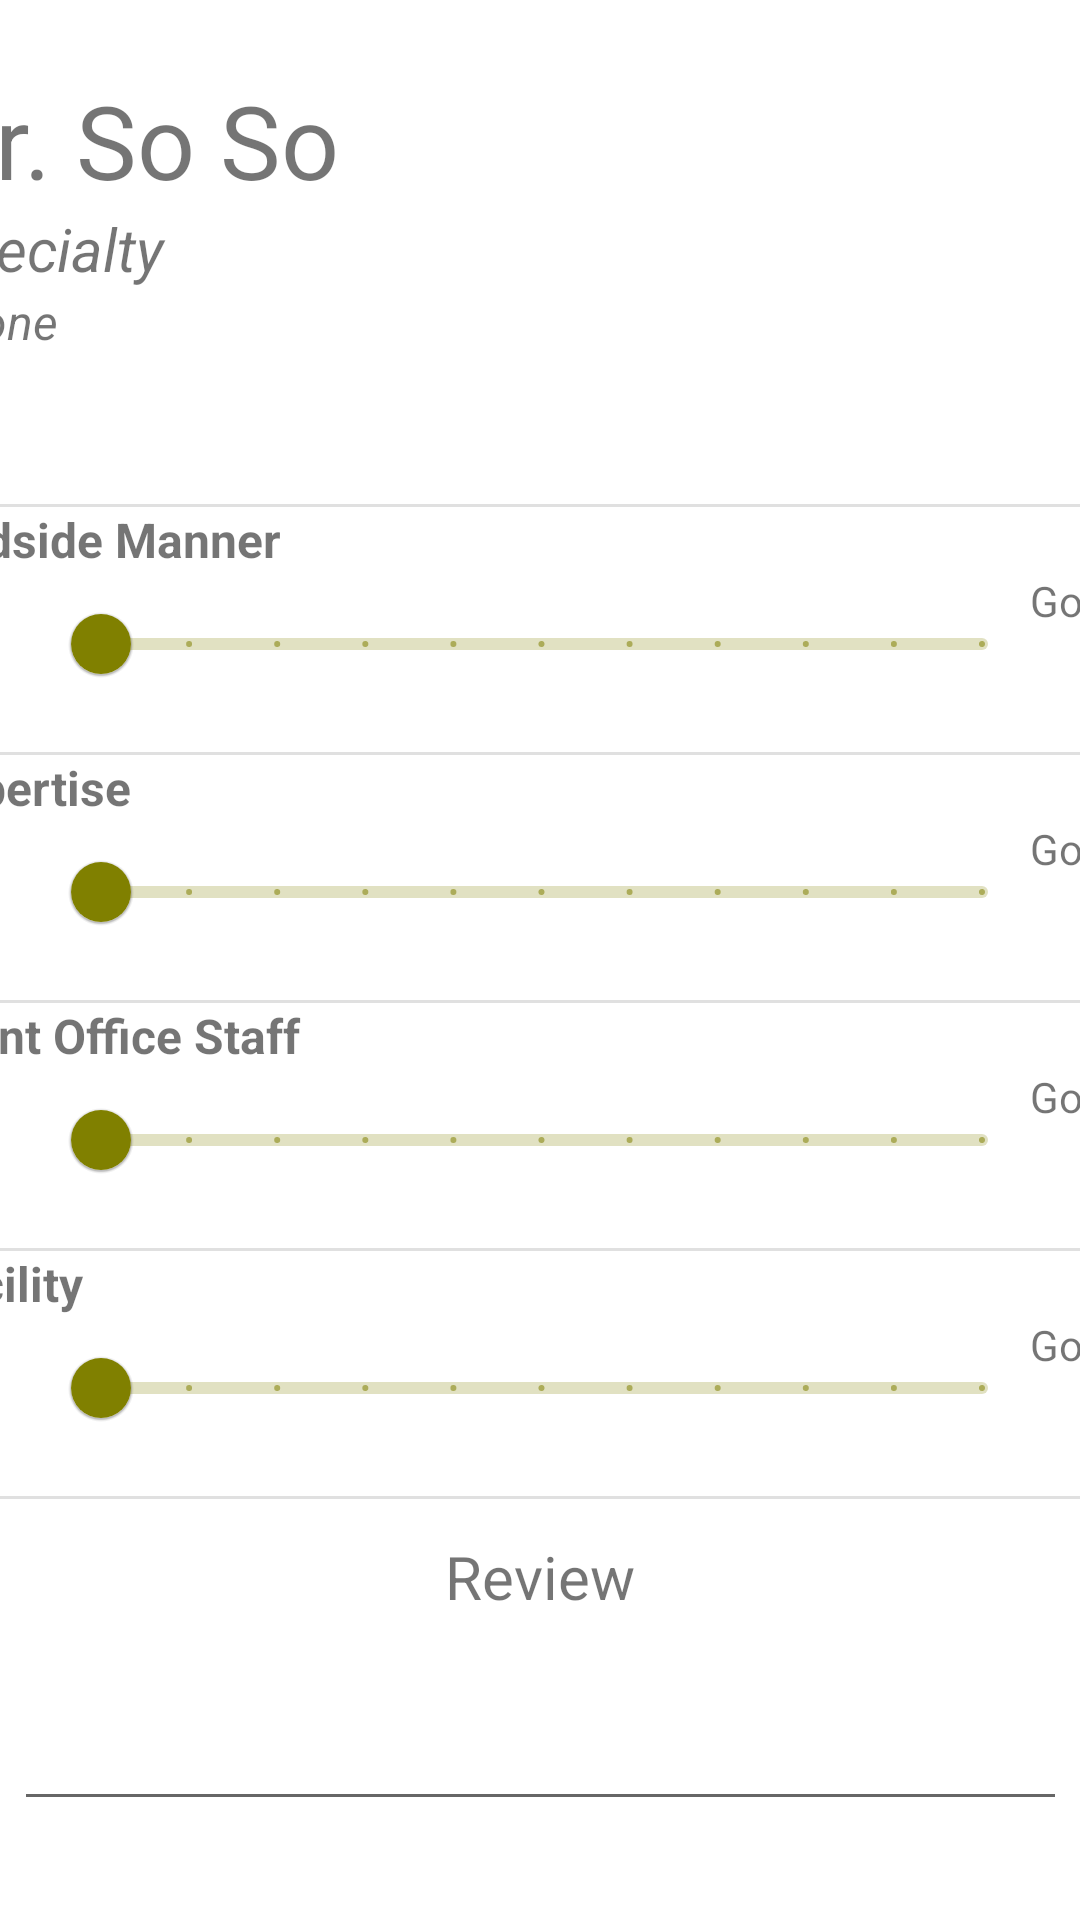

Layout XML and referenced resources for this Android screen:
<!-- AndroidManifest.xml: application theme Theme.ReferMe -->
<!-- res/layout/fragment_single_review.xml -->
<?xml version="1.0" encoding="utf-8"?>
<androidx.constraintlayout.widget.ConstraintLayout xmlns:android="http://schemas.android.com/apk/res/android"
    xmlns:app="http://schemas.android.com/apk/res-auto"
    xmlns:tools="http://schemas.android.com/tools"
    android:id="@+id/main"
    android:layout_width="match_parent"
    android:layout_height="match_parent"
    tools:context=".fragments.SingleReviewFragment">

    <LinearLayout
        android:id="@+id/linearLayout"
        android:layout_width="409dp"
        android:layout_height="488dp"
        android:layout_marginStart="1dp"
        android:layout_marginTop="24dp"
        android:layout_marginEnd="1dp"
        android:orientation="vertical"
        app:layout_constraintEnd_toEndOf="parent"
        app:layout_constraintStart_toStartOf="parent"
        app:layout_constraintTop_toTopOf="parent">

        <LinearLayout
            android:layout_width="match_parent"
            android:layout_height="144dp"
            android:divider="?attr/dividerHorizontal"
            android:orientation="horizontal">

            <ImageView
                android:id="@+id/imageView2"
                android:layout_width="wrap_content"
                android:layout_height="wrap_content"
                android:layout_weight="1"
                tools:src="@tools:sample/avatars" />

            <Space
                android:layout_width="wrap_content"
                android:layout_height="wrap_content"
                android:layout_weight="1" />

            <LinearLayout
                android:layout_width="match_parent"
                android:layout_height="match_parent"
                android:layout_weight="10"
                android:orientation="vertical">

                <TextView
                    android:id="@+id/name"
                    android:layout_width="match_parent"
                    android:layout_height="wrap_content"
                    android:text="Dr. So So "
                    android:textSize="34sp" />

                <TextView
                    android:id="@+id/specialty"
                    android:layout_width="match_parent"
                    android:layout_height="wrap_content"
                    android:text="Specialty"
                    android:textSize="20sp"
                    android:textStyle="italic" />

                <TextView
                    android:id="@+id/contact"
                    android:layout_width="match_parent"
                    android:layout_height="wrap_content"
                    android:text="phone"
                    android:textSize="16sp"
                    android:textStyle="italic" />
            </LinearLayout>
        </LinearLayout>

        <View
            android:id="@+id/divider2"
            android:layout_width="match_parent"
            android:layout_height="1dp"
            android:background="?android:attr/listDivider" />

        <TextView
            android:id="@+id/bedLabel"
            android:layout_width="match_parent"
            android:layout_height="wrap_content"
            android:text="@string/bed_label"
            android:textSize="16sp"
            android:textStyle="bold" />

        <LinearLayout
            android:layout_width="match_parent"
            android:layout_height="60dp"
            android:orientation="horizontal">

            <TextView
                android:id="@+id/badLabel"
                android:layout_width="50dp"
                android:layout_height="wrap_content"
                android:layout_weight="1"
                android:text="Bad" />

            <com.google.android.material.slider.Slider
                android:id="@+id/bedSlider"
                android:layout_width="match_parent"
                android:layout_height="wrap_content"
                android:layout_weight="10"
                android:stepSize="10.0"
                android:valueFrom="0.0"
                android:valueTo="100.0" />

            <TextView
                android:id="@+id/textView4"
                android:layout_width="50dp"
                android:layout_height="wrap_content"
                android:layout_weight="1"
                android:text="Good" />
        </LinearLayout>

        <View
            android:id="@+id/divider3"
            android:layout_width="match_parent"
            android:layout_height="1dp"
            android:background="?android:attr/listDivider" />

        <TextView
            android:id="@+id/expertLabel"
            android:layout_width="match_parent"
            android:layout_height="wrap_content"
            android:text="@string/expert_label"
            android:textSize="16sp"
            android:textStyle="bold" />

        <LinearLayout
            android:layout_width="match_parent"
            android:layout_height="60dp"
            android:orientation="horizontal">

            <TextView
                android:id="@+id/textView6"
                android:layout_width="50dp"
                android:layout_height="wrap_content"
                android:layout_weight="1"
                android:text="Bad" />

            <com.google.android.material.slider.Slider
                android:id="@+id/expertSlider"
                android:layout_width="match_parent"
                android:layout_height="wrap_content"
                android:layout_weight="10"
                android:stepSize="10.0"
                android:valueFrom="0.0"
                android:valueTo="100.0" />

            <TextView
                android:id="@+id/textView7"
                android:layout_width="50dp"
                android:layout_height="wrap_content"
                android:layout_weight="1"
                android:text="Good" />
        </LinearLayout>

        <View
            android:id="@+id/divider4"
            android:layout_width="match_parent"
            android:layout_height="1dp"
            android:background="?android:attr/listDivider" />

        <TextView
            android:id="@+id/frontOfficeLabel"
            android:layout_width="match_parent"
            android:layout_height="wrap_content"
            android:text="@string/fo_label"
            android:textSize="16sp"
            android:textStyle="bold" />

        <LinearLayout
            android:layout_width="match_parent"
            android:layout_height="60dp"
            android:orientation="horizontal">

            <TextView
                android:id="@+id/textView8"
                android:layout_width="50dp"
                android:layout_height="wrap_content"
                android:layout_weight="1"
                android:text="Bad" />

            <com.google.android.material.slider.Slider
                android:id="@+id/foSlider"
                android:layout_width="match_parent"
                android:layout_height="wrap_content"
                android:layout_weight="10"
                android:stepSize="10.0"
                android:valueFrom="0.0"
                android:valueTo="100.0" />

            <TextView
                android:id="@+id/textView9"
                android:layout_width="50dp"
                android:layout_height="wrap_content"
                android:layout_weight="1"
                android:text="Good" />
        </LinearLayout>

        <View
            android:id="@+id/divider6"
            android:layout_width="match_parent"
            android:layout_height="1dp"
            android:background="?android:attr/listDivider" />

        <TextView
            android:id="@+id/facilityLabel"
            android:layout_width="match_parent"
            android:layout_height="wrap_content"
            android:text="@string/facility_label"
            android:textSize="16sp"
            android:textStyle="bold" />

        <LinearLayout
            android:layout_width="match_parent"
            android:layout_height="60dp"
            android:orientation="horizontal">

            <TextView
                android:id="@+id/textView10"
                android:layout_width="50dp"
                android:layout_height="wrap_content"
                android:layout_weight="1"
                android:text="Bad" />

            <com.google.android.material.slider.Slider
                android:id="@+id/facilitySlider"
                android:layout_width="match_parent"
                android:layout_height="wrap_content"
                android:layout_weight="10"
                android:stepSize="10.0"
                android:valueFrom="0.0"
                android:valueTo="100.0" />

            <TextView
                android:id="@+id/textView11"
                android:layout_width="50dp"
                android:layout_height="wrap_content"
                android:layout_weight="1"
                android:text="Good" />
        </LinearLayout>

        <View
            android:id="@+id/divider"
            android:layout_width="match_parent"
            android:layout_height="1dp"
            android:background="?android:attr/listDivider" />

    </LinearLayout>

    <TextView
        android:id="@+id/reviewSectLabel"
        android:layout_width="wrap_content"
        android:layout_height="wrap_content"
        android:layout_marginStart="8dp"
        android:layout_marginEnd="8dp"
        android:text="Review"
        android:textSize="20sp"
        app:layout_constraintEnd_toEndOf="parent"
        app:layout_constraintStart_toStartOf="parent"
        app:layout_constraintTop_toBottomOf="@+id/linearLayout" />

    <EditText
        android:id="@+id/editTextTextMultiLine"
        android:layout_width="351dp"
        android:layout_height="68dp"
        android:layout_marginStart="24dp"
        android:layout_marginEnd="24dp"
        android:ems="10"
        android:gravity="start|top"
        android:inputType="textMultiLine"
        app:layout_constraintEnd_toEndOf="parent"
        app:layout_constraintStart_toStartOf="parent"
        app:layout_constraintTop_toBottomOf="@+id/reviewSectLabel" />

    <Button
        android:id="@+id/submitReviewButton"
        android:layout_width="wrap_content"
        android:layout_height="wrap_content"
        android:layout_marginTop="32dp"
        android:text="@string/submit_button"
        app:layout_constraintEnd_toEndOf="parent"
        app:layout_constraintStart_toStartOf="parent"
        app:layout_constraintTop_toBottomOf="@+id/editTextTextMultiLine" />

</androidx.constraintlayout.widget.ConstraintLayout>
<!-- resources referenced by this layout -->
<resources>
  <string name="bed_label">Bedside Manner</string>
  <string name="expert_label">Expertise</string>
  <string name="facility_label">Facility</string>
  <string name="fo_label">Front Office Staff</string>
  <string name="submit_button">Submit</string>
  <style name="Theme.ReferMe" parent="Theme.MaterialComponents.DayNight.DarkActionBar">
          
          <item name="colorPrimary">@color/olive</item>
          <item name="colorPrimaryVariant">@color/olive_500</item>
          <item name="colorOnPrimary">@color/white</item>
          
          <item name="colorSecondary">@color/teal_200</item>
          <item name="colorSecondaryVariant">@color/teal_700</item>
          <item name="colorOnSecondary">@color/black</item>
          
          <item name="android:statusBarColor">?attr/colorPrimaryVariant</item>
          
      </style>
  <color name="olive">#808000</color>
  <color name="olive_500">#808500</color>
  <color name="white">#FFFFFFFF</color>
  <color name="teal_200">#FF03DAC5</color>
  <color name="teal_700">#FF018786</color>
  <color name="black">#FF000000</color>
</resources>
